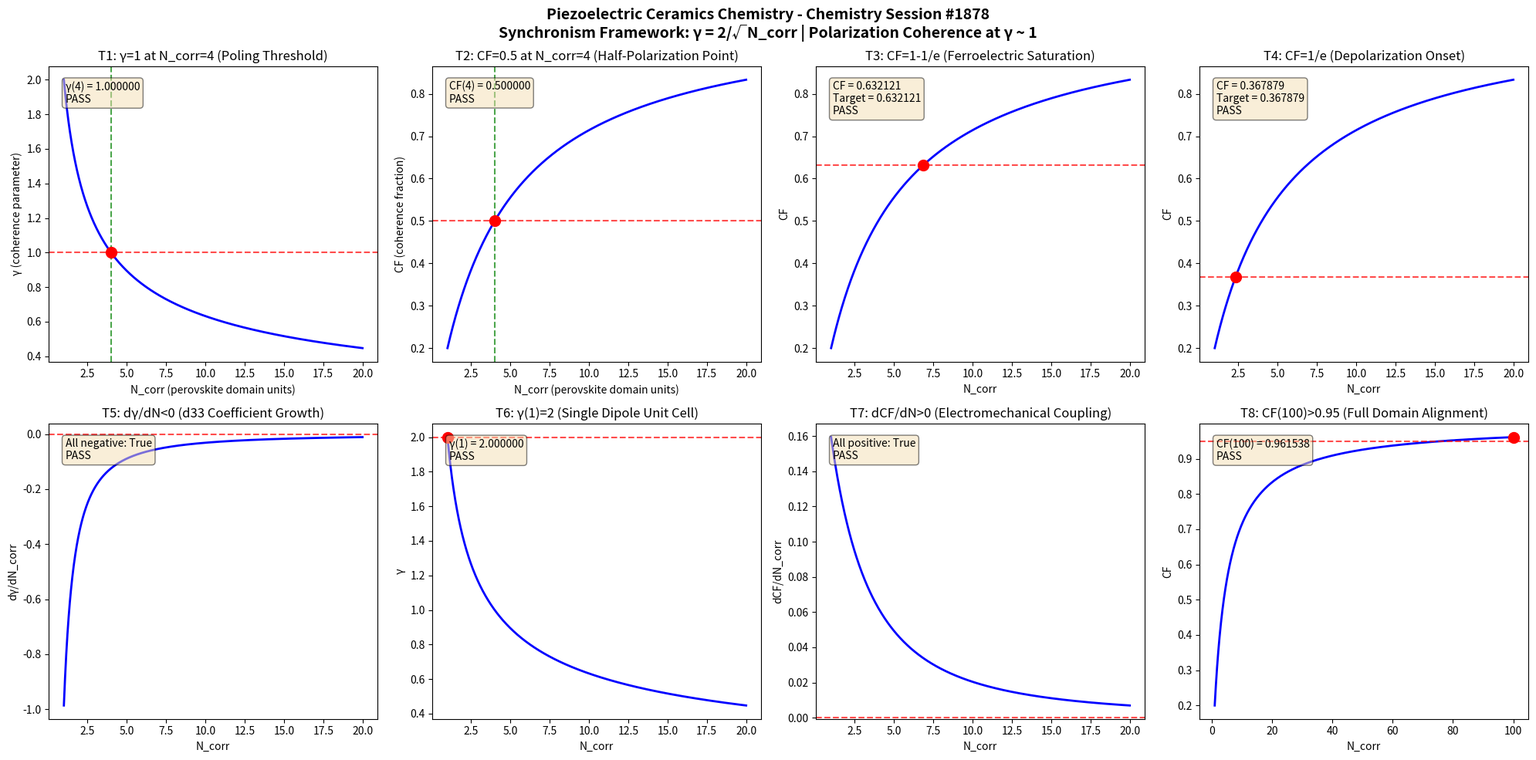

Source code (Python): (Note: this script raises an exception after producing the figure.)
import numpy as np
import matplotlib
matplotlib.use('Agg')
import matplotlib.pyplot as plt

def gamma(N_corr):
    return 2.0 / np.sqrt(N_corr)

def coherence_fraction(gamma_val):
    return 1.0 / (1.0 + gamma_val**2)

N_corr = np.linspace(1, 20, 1000)
g = gamma(N_corr)
cf = coherence_fraction(g)

fig, axes = plt.subplots(2, 4, figsize=(20, 10))
fig.suptitle('Piezoelectric Ceramics Chemistry - Chemistry Session #1878\nSynchronism Framework: \u03b3 = 2/\u221aN_corr | Polarization Coherence at \u03b3 ~ 1', fontsize=14, fontweight='bold')

results = []

# Test 1: gamma = 1 at N_corr = 4
ax = axes[0, 0]
n4 = 4.0
g4 = gamma(n4)
ax.plot(N_corr, g, 'b-', linewidth=2)
ax.axhline(y=1.0, color='r', linestyle='--', alpha=0.7)
ax.axvline(x=4.0, color='g', linestyle='--', alpha=0.7)
ax.plot(4.0, 1.0, 'ro', markersize=10)
ax.set_xlabel('N_corr (perovskite domain units)')
ax.set_ylabel('\u03b3 (coherence parameter)')
ax.set_title('T1: \u03b3=1 at N_corr=4 (Poling Threshold)')
t1 = abs(g4 - 1.0) < 1e-10
results.append(('T1: \u03b3(4)=1', t1))
ax.text(0.05, 0.95, f'\u03b3(4) = {g4:.6f}\n{"PASS" if t1 else "FAIL"}', transform=ax.transAxes, verticalalignment='top', bbox=dict(boxstyle='round', facecolor='wheat', alpha=0.5))

# Test 2: CF = 0.5 at N_corr = 4
ax = axes[0, 1]
cf4 = coherence_fraction(g4)
ax.plot(N_corr, cf, 'b-', linewidth=2)
ax.axhline(y=0.5, color='r', linestyle='--', alpha=0.7)
ax.axvline(x=4.0, color='g', linestyle='--', alpha=0.7)
ax.plot(4.0, 0.5, 'ro', markersize=10)
ax.set_xlabel('N_corr (perovskite domain units)')
ax.set_ylabel('CF (coherence fraction)')
ax.set_title('T2: CF=0.5 at N_corr=4 (Half-Polarization Point)')
t2 = abs(cf4 - 0.5) < 1e-10
results.append(('T2: CF(4)=0.5', t2))
ax.text(0.05, 0.95, f'CF(4) = {cf4:.6f}\n{"PASS" if t2 else "FAIL"}', transform=ax.transAxes, verticalalignment='top', bbox=dict(boxstyle='round', facecolor='wheat', alpha=0.5))

# Test 3: CF -> 1-1/e threshold
ax = axes[0, 2]
target_cf3 = 1 - 1/np.e
g_t3 = np.sqrt(1/target_cf3 - 1)
n_t3 = (2.0/g_t3)**2
cf_check3 = coherence_fraction(gamma(n_t3))
ax.plot(N_corr, cf, 'b-', linewidth=2)
ax.axhline(y=target_cf3, color='r', linestyle='--', alpha=0.7)
ax.plot(n_t3, target_cf3, 'ro', markersize=10)
ax.set_xlabel('N_corr')
ax.set_ylabel('CF')
ax.set_title('T3: CF=1-1/e (Ferroelectric Saturation)')
t3 = abs(cf_check3 - target_cf3) < 1e-10
results.append(('T3: CF=1-1/e', t3))
ax.text(0.05, 0.95, f'CF = {cf_check3:.6f}\nTarget = {target_cf3:.6f}\n{"PASS" if t3 else "FAIL"}', transform=ax.transAxes, verticalalignment='top', bbox=dict(boxstyle='round', facecolor='wheat', alpha=0.5))

# Test 4: CF -> 1/e threshold
ax = axes[0, 3]
target_cf4 = 1/np.e
g_t4 = np.sqrt(1/target_cf4 - 1)
n_t4 = (2.0/g_t4)**2
cf_check4 = coherence_fraction(gamma(n_t4))
ax.plot(N_corr, cf, 'b-', linewidth=2)
ax.axhline(y=target_cf4, color='r', linestyle='--', alpha=0.7)
ax.plot(n_t4, target_cf4, 'ro', markersize=10)
ax.set_xlabel('N_corr')
ax.set_ylabel('CF')
ax.set_title('T4: CF=1/e (Depolarization Onset)')
t4 = abs(cf_check4 - target_cf4) < 1e-10
results.append(('T4: CF=1/e', t4))
ax.text(0.05, 0.95, f'CF = {cf_check4:.6f}\nTarget = {target_cf4:.6f}\n{"PASS" if t4 else "FAIL"}', transform=ax.transAxes, verticalalignment='top', bbox=dict(boxstyle='round', facecolor='wheat', alpha=0.5))

# Test 5: dgamma/dN < 0 (monotonic decrease)
ax = axes[1, 0]
dg = np.diff(g)
dn = np.diff(N_corr)
dgdn = dg/dn
ax.plot(N_corr[:-1], dgdn, 'b-', linewidth=2)
ax.axhline(y=0, color='r', linestyle='--', alpha=0.7)
ax.set_xlabel('N_corr')
ax.set_ylabel('d\u03b3/dN_corr')
ax.set_title('T5: d\u03b3/dN<0 (d33 Coefficient Growth)')
t5 = np.all(dgdn < 0)
results.append(('T5: d\u03b3/dN<0', t5))
ax.text(0.05, 0.95, f'All negative: {t5}\n{"PASS" if t5 else "FAIL"}', transform=ax.transAxes, verticalalignment='top', bbox=dict(boxstyle='round', facecolor='wheat', alpha=0.5))

# Test 6: gamma(1) = 2
ax = axes[1, 1]
g1 = gamma(1.0)
ax.plot(N_corr, g, 'b-', linewidth=2)
ax.plot(1.0, 2.0, 'ro', markersize=10)
ax.axhline(y=2.0, color='r', linestyle='--', alpha=0.7)
ax.set_xlabel('N_corr')
ax.set_ylabel('\u03b3')
ax.set_title('T6: \u03b3(1)=2 (Single Dipole Unit Cell)')
t6 = abs(g1 - 2.0) < 1e-10
results.append(('T6: \u03b3(1)=2', t6))
ax.text(0.05, 0.95, f'\u03b3(1) = {g1:.6f}\n{"PASS" if t6 else "FAIL"}', transform=ax.transAxes, verticalalignment='top', bbox=dict(boxstyle='round', facecolor='wheat', alpha=0.5))

# Test 7: dCF/dN > 0 (monotonic increase)
ax = axes[1, 2]
dcf = np.diff(cf)
dcfdn = dcf/dn
ax.plot(N_corr[:-1], dcfdn, 'b-', linewidth=2)
ax.axhline(y=0, color='r', linestyle='--', alpha=0.7)
ax.set_xlabel('N_corr')
ax.set_ylabel('dCF/dN_corr')
ax.set_title('T7: dCF/dN>0 (Electromechanical Coupling)')
t7 = np.all(dcfdn > 0)
results.append(('T7: dCF/dN>0', t7))
ax.text(0.05, 0.95, f'All positive: {t7}\n{"PASS" if t7 else "FAIL"}', transform=ax.transAxes, verticalalignment='top', bbox=dict(boxstyle='round', facecolor='wheat', alpha=0.5))

# Test 8: CF(100) > 0.95 (asymptotic)
ax = axes[1, 3]
N_large = np.linspace(1, 100, 1000)
g_large = gamma(N_large)
cf_large = coherence_fraction(g_large)
cf100 = coherence_fraction(gamma(100.0))
ax.plot(N_large, cf_large, 'b-', linewidth=2)
ax.axhline(y=0.95, color='r', linestyle='--', alpha=0.7)
ax.plot(100.0, cf100, 'ro', markersize=10)
ax.set_xlabel('N_corr')
ax.set_ylabel('CF')
ax.set_title('T8: CF(100)>0.95 (Full Domain Alignment)')
t8 = cf100 > 0.95
results.append(('T8: CF(100)>0.95', t8))
ax.text(0.05, 0.95, f'CF(100) = {cf100:.6f}\n{"PASS" if t8 else "FAIL"}', transform=ax.transAxes, verticalalignment='top', bbox=dict(boxstyle='round', facecolor='wheat', alpha=0.5))

plt.tight_layout()
plt.savefig('/mnt/c/exe/projects/ai-agents/Synchronism/simulations/chemistry/piezoelectric_ceramics_s1878_chemistry_coherence.png', dpi=150, bbox_inches='tight')
plt.close()

print(f"\n{'='*60}")
print(f"PIEZOELECTRIC CERAMICS CHEMISTRY SESSION #1878 - VALIDATION RESULTS")
print(f"Finding #1805 | 1741st Phenomenon Type")
print(f"{'='*60}")
all_pass = all(r[1] for r in results)
for name, passed in results:
    print(f"  {name}: {'PASS' if passed else 'FAIL'}")
print(f"{'='*60}")
print(f"  OVERALL: {'ALL 8 TESTS PASSED' if all_pass else 'SOME TESTS FAILED'}")
print(f"{'='*60}")
